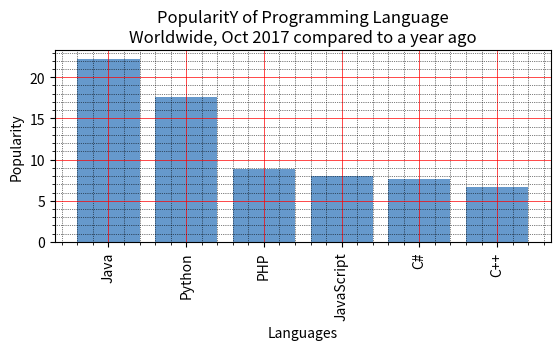

Recreate this plot in Python.
import matplotlib.pyplot as plt
x = ['Java', 'Python', 'PHP', 'JavaScript', 'C#', 'C++']
popularity = [22.2, 17.6, 8.8, 8, 7.7, 6.7]
x_pos = [i for i, _ in enumerate(x)]
plt.bar(x_pos, popularity, color=(0.4, 0.6, 0.8, 1.0))
plt.xlabel("Languages")
plt.ylabel("Popularity")
plt.title("PopularitY of Programming Language\n" + "Worldwide, Oct 2017 compared to a year ago")

plt.xticks(x_pos, x, rotation=90)

plt.subplots_adjust(bottom=0.4, top=.8)

plt.minorticks_on()
plt.grid(which='major', linestyle='-', linewidth='0.5', color='red')

plt.grid(which='minor', linestyle=':', linewidth='0.5', color='black')
plt.show()